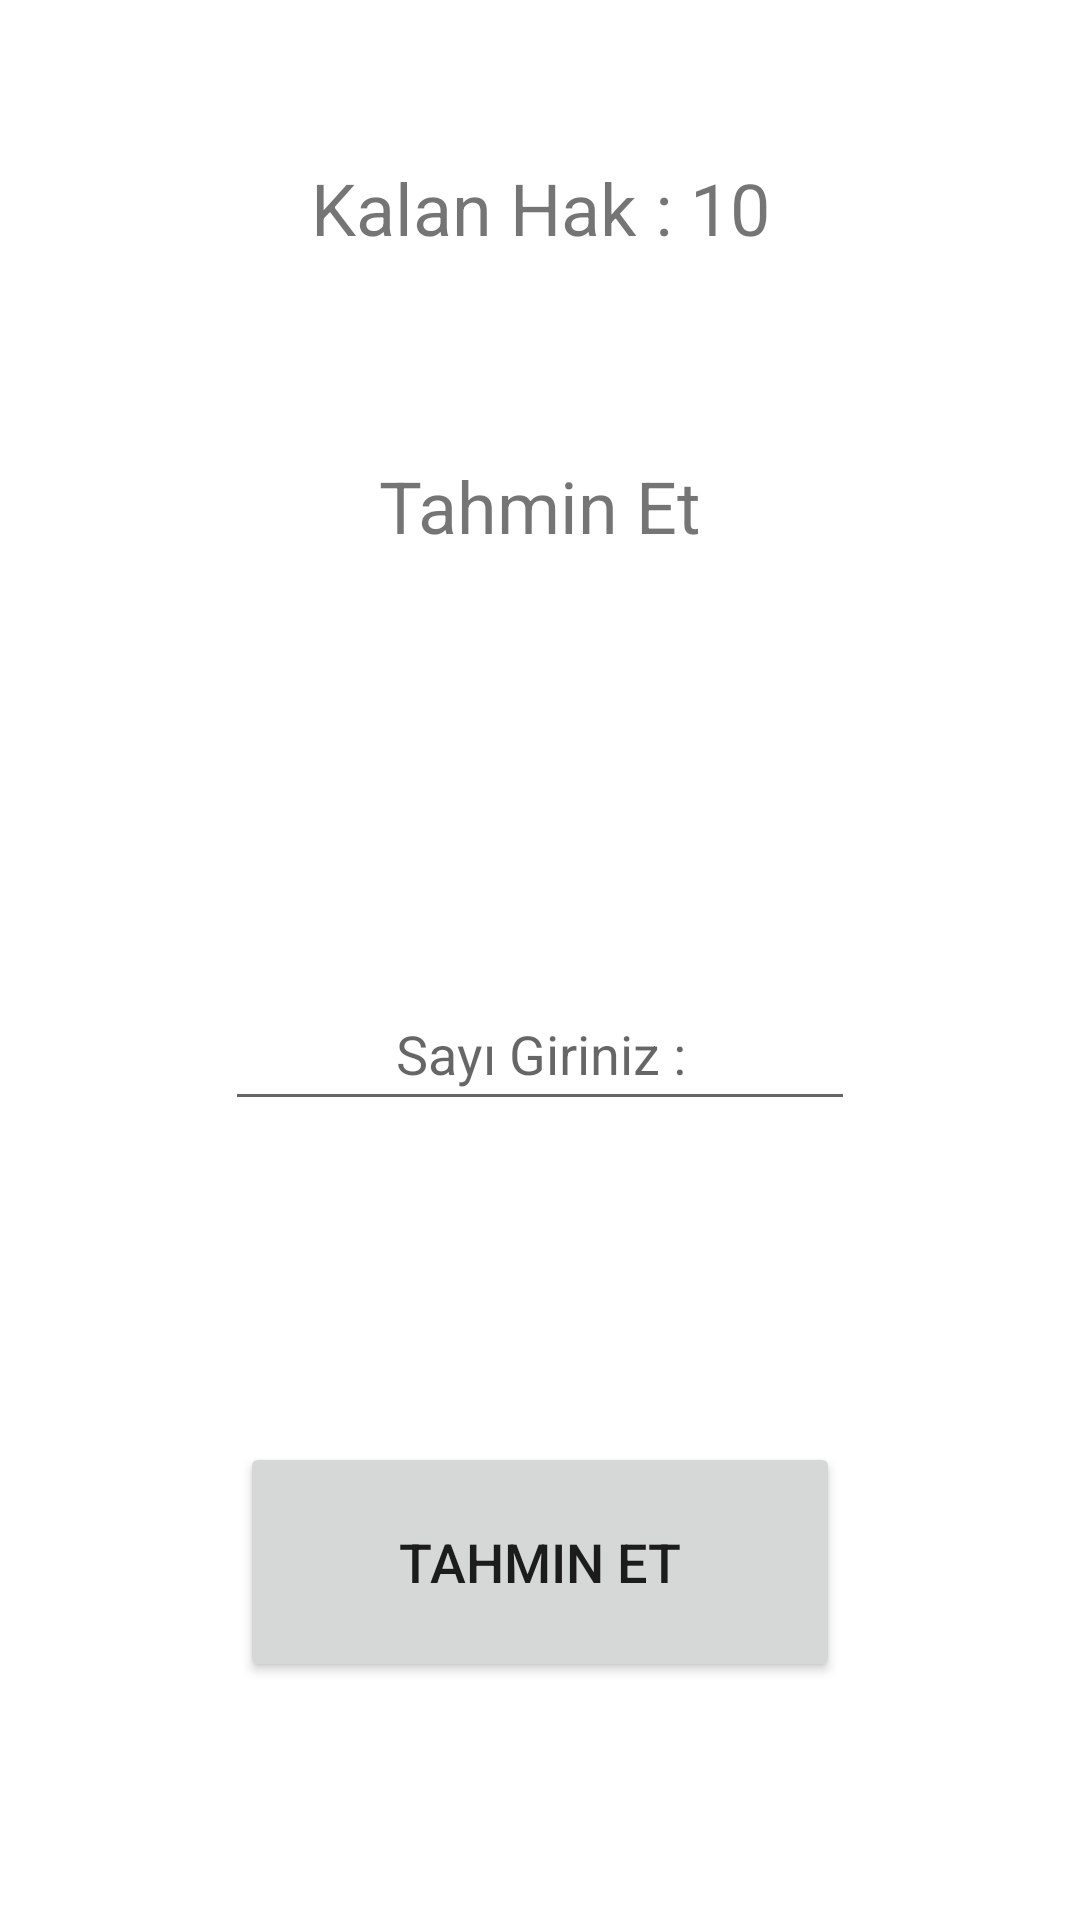

Here is an Android app screen rendered from its layout file. Give the layout XML and the strings, colors and styles it references.
<!-- AndroidManifest.xml: application theme Theme.SayiTahminYarismasi -->
<!-- res/layout/activity_tahmin.xml -->
<?xml version="1.0" encoding="utf-8"?>
<androidx.constraintlayout.widget.ConstraintLayout xmlns:android="http://schemas.android.com/apk/res/android"
    xmlns:app="http://schemas.android.com/apk/res-auto"
    xmlns:tools="http://schemas.android.com/tools"
    android:layout_width="match_parent"
    android:layout_height="match_parent"
    tools:context=".TahminActivity">

    <TextView
        android:id="@+id/textViewKalanHak"
        android:layout_width="wrap_content"
        android:layout_height="wrap_content"
        android:layout_marginTop="53dp"
        android:text="Kalan Hak : 10"
        android:textSize="24sp"
        app:layout_constraintEnd_toEndOf="parent"
        app:layout_constraintHorizontal_bias="0.5"
        app:layout_constraintStart_toStartOf="parent"
        app:layout_constraintTop_toTopOf="parent" />

    <TextView
        android:id="@+id/textViewYardim"
        android:layout_width="wrap_content"
        android:layout_height="wrap_content"
        android:layout_marginTop="67dp"
        android:text="Tahmin Et"
        android:textSize="24sp"
        app:layout_constraintEnd_toEndOf="parent"
        app:layout_constraintHorizontal_bias="0.5"
        app:layout_constraintStart_toStartOf="parent"
        app:layout_constraintTop_toBottomOf="@+id/textViewKalanHak" />

    <EditText
        android:id="@+id/editTextGirdi"
        android:layout_width="wrap_content"
        android:layout_height="wrap_content"
        android:layout_marginTop="141dp"
        android:ems="10"
        android:hint="Sayı Giriniz :"
        android:inputType="none|number"
        android:minHeight="48dp"
        android:textAlignment="center"
        app:layout_constraintEnd_toEndOf="parent"
        app:layout_constraintHorizontal_bias="0.5"
        app:layout_constraintStart_toStartOf="parent"
        app:layout_constraintTop_toBottomOf="@+id/textViewYardim" />

    <Button
        android:id="@+id/buttonTahmin"
        android:layout_width="200dp"
        android:layout_height="80dp"
        android:layout_marginTop="107dp"
        android:text="Tahmin Et"
        android:textSize="18sp"
        app:layout_constraintEnd_toEndOf="parent"
        app:layout_constraintHorizontal_bias="0.5"
        app:layout_constraintStart_toStartOf="parent"
        app:layout_constraintTop_toBottomOf="@+id/editTextGirdi" />
</androidx.constraintlayout.widget.ConstraintLayout>
<!-- resources referenced by this layout -->
<resources>
  <style name="Theme.SayiTahminYarismasi" parent="Theme.MaterialComponents.DayNight.DarkActionBar">
          
          <item name="colorPrimary">@color/purple_500</item>
          <item name="colorPrimaryVariant">@color/purple_700</item>
          <item name="colorOnPrimary">@color/white</item>
          
          <item name="colorSecondary">@color/teal_200</item>
          <item name="colorSecondaryVariant">@color/teal_700</item>
          <item name="colorOnSecondary">@color/black</item>
          
          <item name="android:statusBarColor" tools:targetApi="l">?attr/colorPrimaryVariant</item>
          
  
          <item name="windowActionBar">false</item>
          <item name="windowNoTitle">true</item>
      </style>
  <!-- not gathered from this repository: default colours our renderer supplied (Android Studio template values) -->
  <color name="purple_500">#FF6200EE</color>
  <color name="purple_700">#FF3700B3</color>
  <color name="teal_200">#FF03DAC5</color>
  <color name="teal_700">#FF018786</color>
  <color name="black">#FF000000</color>
  <color name="white">#FFFFFFFF</color>
</resources>
